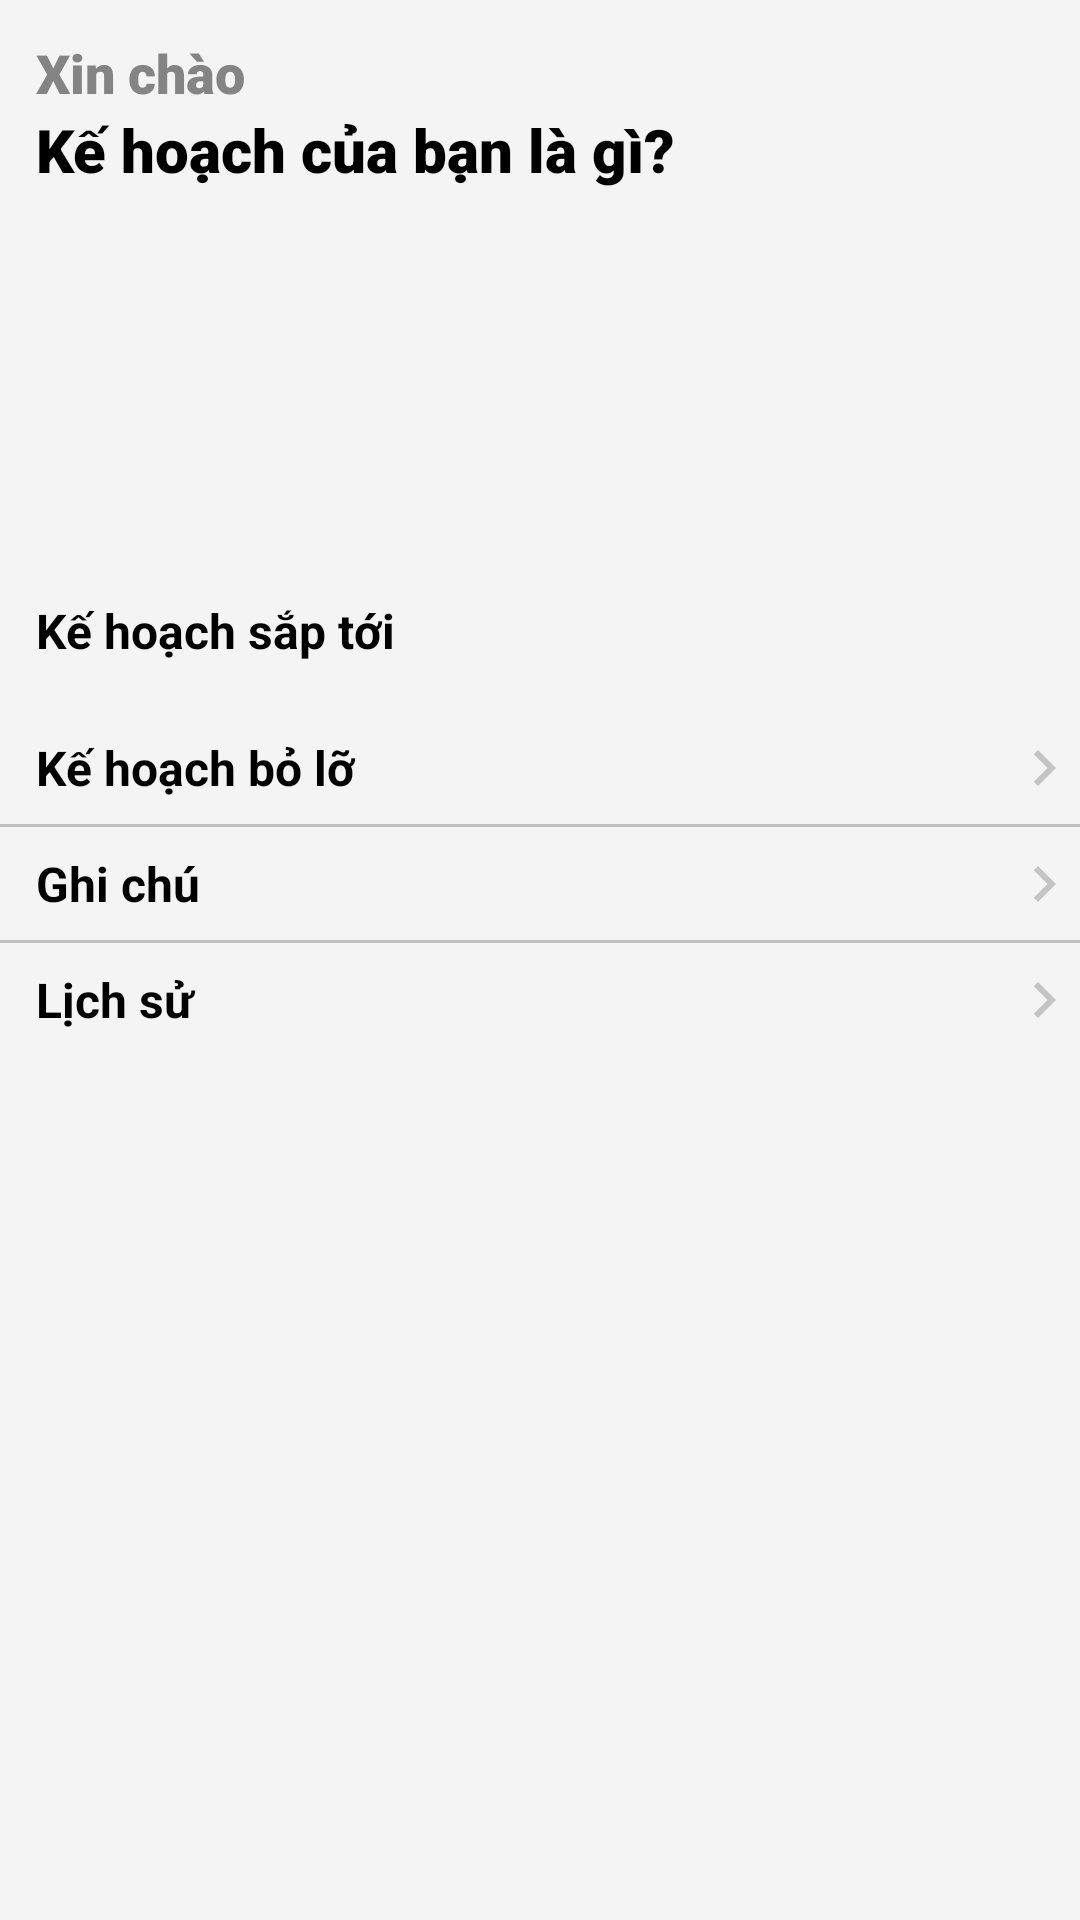

This screen was rendered from an Android layout file. Write that file and the resources it references.
<!-- AndroidManifest.xml: application theme Theme.DoreNoteLight -->
<!-- res/layout/fragment_home.xml -->
<?xml version="1.0" encoding="utf-8"?>
<androidx.core.widget.NestedScrollView
    xmlns:android="http://schemas.android.com/apk/res/android"
    xmlns:app="http://schemas.android.com/apk/res-auto"
    xmlns:tools="http://schemas.android.com/tools"
    android:layout_width="match_parent"
    android:orientation="vertical"
    android:paddingTop="12dp"
    android:fillViewport="true"
    android:background="@color/milk_white"
    android:layout_height="wrap_content">

    <LinearLayout
        android:orientation="vertical"
        android:layout_width="match_parent"
        android:layout_height="wrap_content">

    <TextView
        android:id="@+id/txt_hi"
        android:layout_width="wrap_content"
        android:layout_height="wrap_content"
        android:fontFamily="sans-serif-black"
        android:paddingHorizontal="12dp"
        android:textSize="18sp"
        android:textColor="@color/black_500"
        android:text="@string/txt_hi"
        tools:ignore="RtlSymmetry" />

    <TextView
        android:layout_width="wrap_content"
        android:layout_height="wrap_content"
        android:fontFamily="sans-serif-black"
        android:paddingHorizontal="12dp"
        android:textColor="@color/black"
        android:textSize="20sp"
        android:paddingBottom="8dp"
        android:text="@string/txt_what"/>

    <androidx.recyclerview.widget.RecyclerView
        android:id="@+id/recycle_container"
        android:layout_width="match_parent"
        android:layout_height="120dp"/>

    <TextView
        android:paddingVertical="8dp"
        android:text="@string/txt_upcoming"
        android:textSize="16sp"
        android:textStyle="bold"
        android:textColor="@color/black"
        android:paddingHorizontal="12dp"
        android:layout_width="wrap_content"
        android:layout_height="wrap_content"/>

    <androidx.recyclerview.widget.RecyclerView
        android:id="@+id/recycle_upcoming"
        android:layout_width="match_parent"
        android:layout_height="wrap_content"
        android:nestedScrollingEnabled="false"
        android:paddingBottom="8dp"/>

    <androidx.constraintlayout.widget.ConstraintLayout
        android:layout_width="match_parent"
        android:layout_height="wrap_content">
        <TextView
            android:id="@+id/txt_due"
            android:layout_width="match_parent"
            android:layout_height="wrap_content"
            android:paddingVertical="8dp"
            android:paddingHorizontal="12dp"
            android:text="@string/due"
            android:textColor="@color/black"
            android:textSize="16sp"
            android:textStyle="bold"
            app:layout_constraintBottom_toBottomOf="parent"
            app:layout_constraintStart_toStartOf="parent"
            app:layout_constraintTop_toTopOf="parent" />

        <ImageView
            android:layout_width="wrap_content"
            android:layout_height="match_parent"
            android:src="@drawable/ic_baseline_right_24"
            app:layout_constraintBottom_toBottomOf="parent"
            app:layout_constraintEnd_toEndOf="parent"
            app:layout_constraintTop_toTopOf="parent" />
    </androidx.constraintlayout.widget.ConstraintLayout>
    <View
        android:layout_width="match_parent"
        android:layout_height="1dp"
        android:background="@color/black_250"/>

    <androidx.constraintlayout.widget.ConstraintLayout
        android:layout_width="match_parent"
        android:layout_height="wrap_content">
        <TextView
            android:id="@+id/txt_note"
            android:layout_width="match_parent"
            android:layout_height="wrap_content"
            android:paddingVertical="8dp"
            android:paddingHorizontal="12dp"
            android:text="@string/note"
            android:textColor="@color/black"
            android:textSize="16sp"
            android:textStyle="bold"
            app:layout_constraintBottom_toBottomOf="parent"
            app:layout_constraintStart_toStartOf="parent"
            app:layout_constraintTop_toTopOf="parent" />

        <ImageView
            android:layout_width="wrap_content"
            android:layout_height="match_parent"
            android:src="@drawable/ic_baseline_right_24"
            app:layout_constraintBottom_toBottomOf="parent"
            app:layout_constraintEnd_toEndOf="parent"
            app:layout_constraintTop_toTopOf="parent" />
    </androidx.constraintlayout.widget.ConstraintLayout>
    <View
        android:layout_width="match_parent"
        android:layout_height="1dp"
        android:background="@color/black_250"/>

    <androidx.constraintlayout.widget.ConstraintLayout
        android:layout_width="match_parent"
        android:layout_height="wrap_content">
        <TextView
            android:id="@+id/txt_his"
            android:layout_width="match_parent"
            android:layout_height="wrap_content"
            android:paddingVertical="8dp"
            android:paddingHorizontal="12dp"
            android:text="@string/his"
            android:textColor="@color/black"
            android:textSize="16sp"
            android:textStyle="bold"
            app:layout_constraintBottom_toBottomOf="parent"
            app:layout_constraintStart_toStartOf="parent"
            app:layout_constraintTop_toTopOf="parent" />

        <ImageView
            android:layout_width="wrap_content"
            android:layout_height="match_parent"
            android:src="@drawable/ic_baseline_right_24"
            app:layout_constraintBottom_toBottomOf="parent"
            app:layout_constraintEnd_toEndOf="parent"
            app:layout_constraintTop_toTopOf="parent" />
    </androidx.constraintlayout.widget.ConstraintLayout>

    </LinearLayout>

</androidx.core.widget.NestedScrollView>
<!-- resources referenced by this layout -->
<resources>
  <color name="black">#FF000000</color>
  <color name="black_250">#F4BFBFBF</color>
  <color name="black_500">#F47E7E7E</color>
  <color name="milk_white">#F4F4F4F4</color>
  <!-- drawable ic_baseline_right_24 (drawable) -->
  <vector android:height="24dp" android:tint="@color/black_250"
      android:viewportHeight="24" android:viewportWidth="24"
      android:width="24dp" xmlns:android="http://schemas.android.com/apk/res/android">
      <path android:fillColor="@color/black_250" android:pathData="M10,6L8.59,7.41 13.17,12l-4.58,4.59L10,18l6,-6z"/>
  </vector>
  <string name="due">Kế hoạch bỏ lỡ</string>
  <string name="his">Lịch sử</string>
  <string name="note">Ghi chú</string>
  <string name="txt_hi">Xin chào</string>
  <string name="txt_upcoming">Kế hoạch sắp tới</string>
  <string name="txt_what">Kế hoạch của bạn là gì?</string>
  <style name="Theme.DoreNoteLight" parent="Theme.MaterialComponents.Light.NoActionBar">
          
          <item name="android:forceDarkAllowed" tools:targetApi="q">false</item>
          <item name="colorPrimary">@color/purple_500</item>
          <item name="colorPrimaryVariant">@color/purple_700</item>
          <item name="colorOnPrimary">@color/white</item>
          
          <item name="colorSecondary">@color/teal_200</item>
          <item name="colorSecondaryVariant">@color/teal_700</item>
          <item name="colorOnSecondary">@color/white</item>
          
          <item name="android:statusBarColor" tools:targetApi="l">?attr/colorPrimaryVariant</item>
          
  
      </style>
  <color name="purple_500">#FF6200EE</color>
  <color name="purple_700">#FF3700B3</color>
  <color name="white">#FFFFFFFF</color>
  <color name="teal_200">#FF03DAC5</color>
  <color name="teal_700">#FF018786</color>
</resources>
